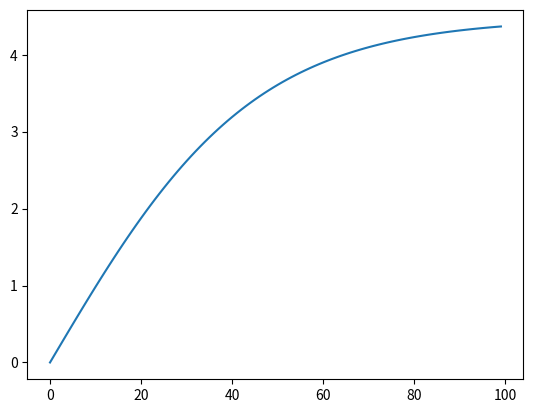

This figure's Python source:
import numpy as np 
from scipy.integrate import odeint
import matplotlib.pyplot as plt
t = np.arange(0, 100, 1)
def speed(v, t):
    dvdt = (f - g * v ** 2) / m
    return dvdt
v0 = 0 
f = 10
g = 0.5
m = 100
solve = odeint(speed, v0, t)
plt.plot(t, solve)
plt.show()